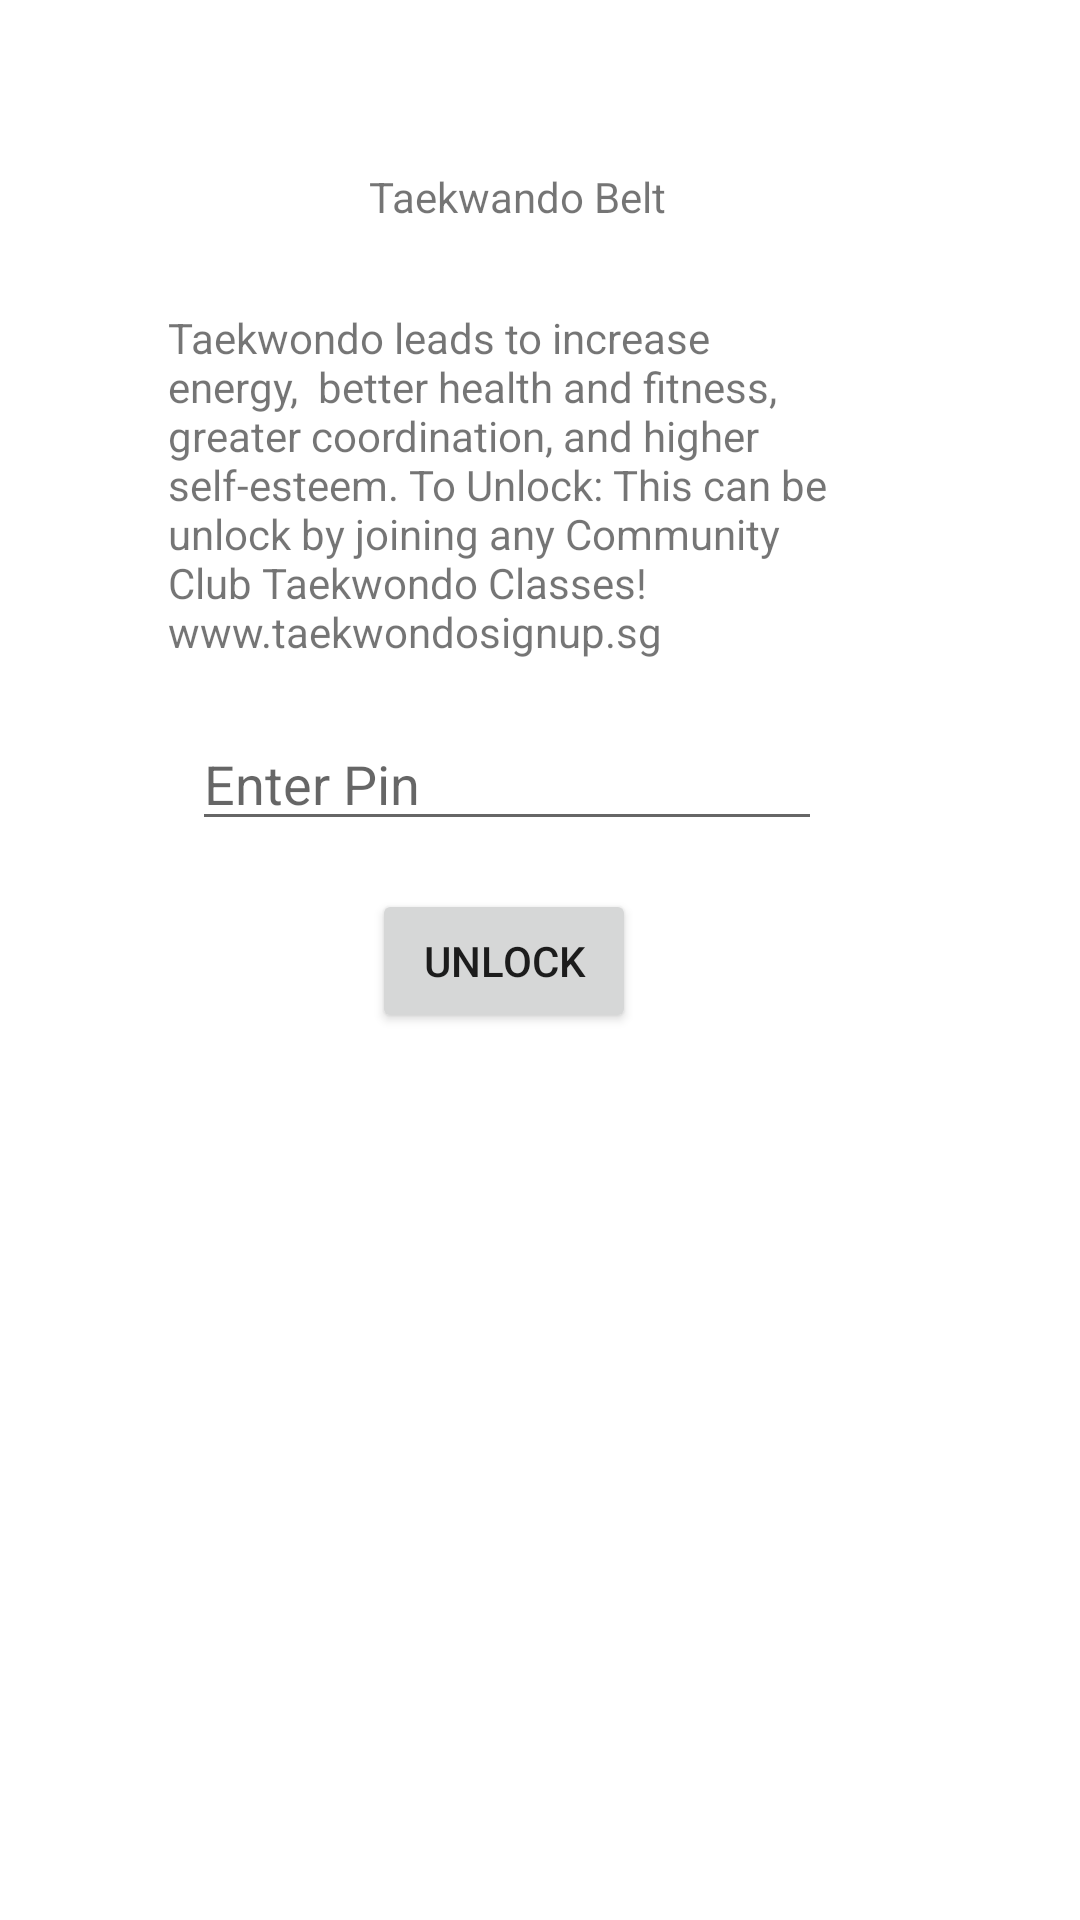

Produce the Android XML layout that renders to this screen, including the resource entries it uses.
<!-- AndroidManifest.xml: application theme AppTheme -->
<!-- res/layout/activity_purchase.xml -->
<?xml version="1.0" encoding="utf-8"?>
<androidx.constraintlayout.widget.ConstraintLayout xmlns:android="http://schemas.android.com/apk/res/android"
    xmlns:app="http://schemas.android.com/apk/res-auto"
    xmlns:tools="http://schemas.android.com/tools"
    android:layout_width="match_parent"
    android:layout_height="match_parent"
    android:background="#FFFFFF"
    tools:context=".Purchase">

    <TextView
        android:id="@+id/textView9"
        android:layout_width="wrap_content"
        android:layout_height="wrap_content"
        android:layout_marginStart="147dp"
        android:layout_marginLeft="147dp"
        android:layout_marginTop="56dp"
        android:layout_marginEnd="162dp"
        android:layout_marginRight="162dp"
        android:layout_marginBottom="56dp"
        android:text="Taekwando Belt"
        app:layout_constraintBottom_toTopOf="@+id/textView7"
        app:layout_constraintEnd_toEndOf="parent"
        app:layout_constraintStart_toStartOf="parent"
        app:layout_constraintTop_toTopOf="parent" />

    <EditText
        android:id="@+id/pin"
        android:layout_width="wrap_content"
        android:layout_height="wrap_content"
        android:layout_marginStart="64dp"
        android:layout_marginLeft="64dp"
        android:ems="10"
        android:hint="Enter Pin"
        android:inputType="textPersonName"
        app:layout_constraintStart_toStartOf="parent"
        app:layout_constraintTop_toBottomOf="@+id/textView7" />

    <Button
        android:id="@+id/unlock"
        android:layout_width="wrap_content"
        android:layout_height="wrap_content"
        android:layout_marginStart="124dp"
        android:layout_marginLeft="124dp"
        android:layout_marginTop="16dp"
        android:text="Unlock"
        app:layout_constraintStart_toStartOf="parent"
        app:layout_constraintTop_toBottomOf="@+id/pin" />

    <TextView
        android:id="@+id/textView7"
        android:layout_width="244dp"
        android:layout_height="136dp"
        android:layout_marginStart="56dp"
        android:layout_marginLeft="56dp"
        android:layout_marginTop="28dp"
        android:text="Taekwondo leads to increase energy,  better health and fitness, greater coordination, and higher self-esteem. To Unlock: This can be unlock by joining any Community Club Taekwondo Classes! www.taekwondosignup.sg"
        app:layout_constraintStart_toStartOf="parent"
        app:layout_constraintTop_toBottomOf="@+id/textView9" />
</androidx.constraintlayout.widget.ConstraintLayout>
<!-- resources referenced by this layout -->
<resources>
  <style name="AppTheme" parent="Theme.AppCompat.Light.DarkActionBar">
          
          <item name="colorPrimary">@color/colorPrimary</item>
          <item name="colorPrimaryDark">@color/colorPrimaryDark</item>
          <item name="colorAccent">@color/colorAccent</item>
      </style>
  <!-- not gathered from this repository: default colours our renderer supplied (Android Studio template values) -->
  <color name="colorPrimary">#FF6200EE</color>
  <color name="colorPrimaryDark">#FF3700B3</color>
  <color name="colorAccent">#FF03DAC5</color>
</resources>
